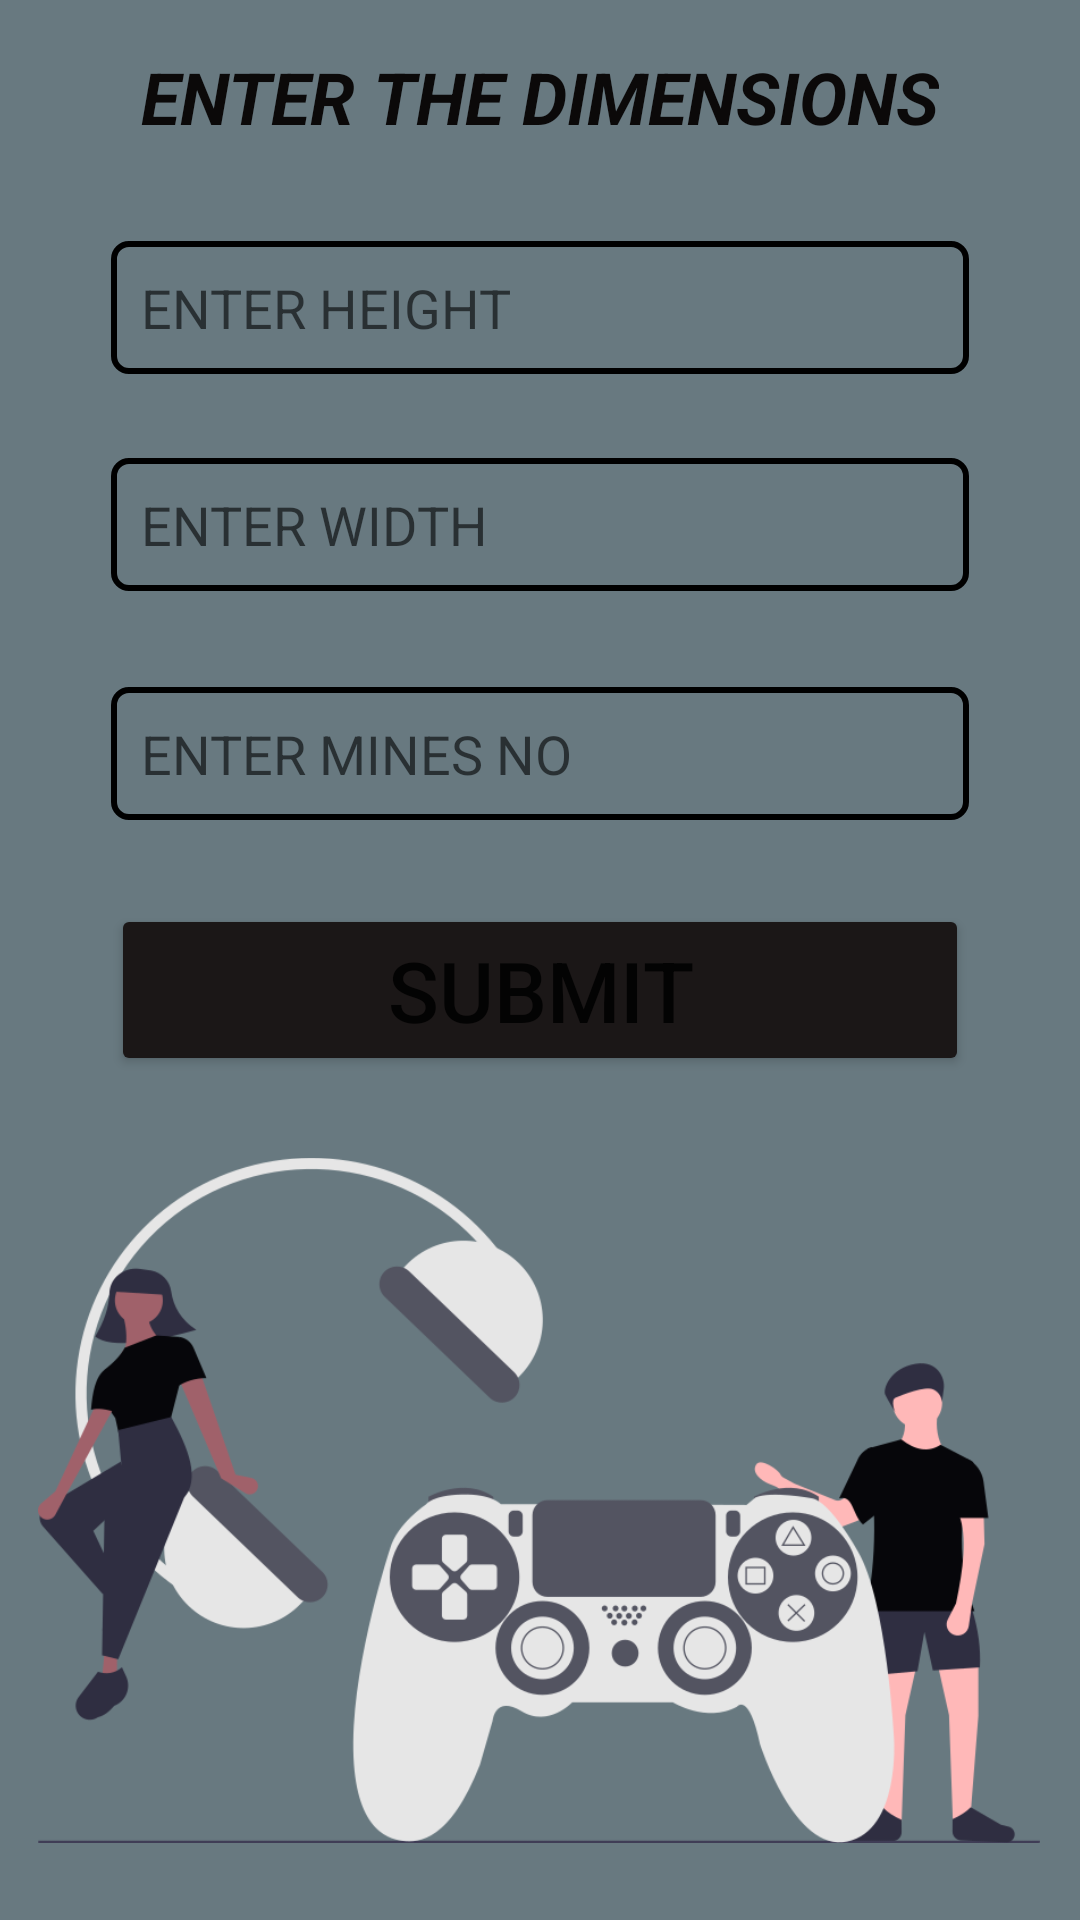

Reconstruct the res/layout file that produces this screen, plus the resources it refers to.
<!-- AndroidManifest.xml: application theme Theme.MINESWEEPERS -->
<!-- res/layout/activity_custom_board.xml -->
<?xml version="1.0" encoding="utf-8"?>
<androidx.constraintlayout.widget.ConstraintLayout xmlns:android="http://schemas.android.com/apk/res/android"
    xmlns:app="http://schemas.android.com/apk/res-auto"
    xmlns:tools="http://schemas.android.com/tools"
    android:layout_width="match_parent"
    android:layout_height="match_parent"
    tools:context=".CustomBoardActivity"
    android:background="@color/background">

    <TextView
        android:id="@+id/enterdimensiontext"
        android:layout_width="wrap_content"
        android:layout_height="wrap_content"
        android:layout_marginTop="16dp"
        android:paddingLeft="10dp"
        android:paddingRight="10dp"
        android:text="@string/enter_the_dimensions"
        android:textColor="#0B0909"
        android:textSize="24sp"
        android:textStyle="bold|italic"
        app:layout_constraintEnd_toEndOf="parent"
        app:layout_constraintHorizontal_bias="0.498"
        app:layout_constraintStart_toStartOf="parent"
        app:layout_constraintTop_toTopOf="parent" />

    <EditText
        android:id="@+id/heightedit"
        android:layout_width="0dp"
        android:layout_height="wrap_content"
        android:layout_marginTop="32dp"
        android:background="@drawable/edit_the_editetext_border"
        android:ems="10"
        android:inputType="number"
        android:padding="10dp"
        android:hint="@string/enter_height"
        app:layout_constraintEnd_toEndOf="@+id/enterdimensiontext"
        app:layout_constraintStart_toStartOf="@+id/enterdimensiontext"
        app:layout_constraintTop_toBottomOf="@+id/enterdimensiontext" />

    <EditText
        android:id="@+id/widthedit"
        android:layout_width="0dp"
        android:layout_height="wrap_content"
        android:layout_marginTop="28dp"
        android:background="@drawable/edit_the_editetext_border"
        android:ems="10"
        android:hint="@string/enter_width"
        android:inputType="number"
        android:padding="10dp"
        app:layout_constraintEnd_toEndOf="@+id/enterdimensiontext"
        app:layout_constraintHorizontal_bias="0.0"
        app:layout_constraintStart_toStartOf="@+id/enterdimensiontext"
        app:layout_constraintTop_toBottomOf="@+id/heightedit" />

    <EditText
        android:id="@+id/minesnoedit"
        android:layout_width="0dp"
        android:layout_height="wrap_content"
        android:layout_marginTop="32dp"
        android:background="@drawable/edit_the_editetext_border"
        android:ems="10"
        android:hint="ENTER MINES NO"
        android:inputType="number"
        android:padding="10dp"
        app:layout_constraintEnd_toEndOf="@+id/widthedit"
        app:layout_constraintHorizontal_bias="0.487"
        app:layout_constraintStart_toStartOf="@+id/widthedit"
        app:layout_constraintTop_toBottomOf="@+id/widthedit" />

    <Button
        android:id="@+id/submitsbtn"
        android:layout_width="0dp"
        android:layout_height="wrap_content"
        android:layout_marginTop="28dp"
        android:text="SUBMIT"
        android:textSize="28sp"
        app:backgroundTint="#1B1717"
        app:layout_constraintEnd_toEndOf="@+id/minesnoedit"
        app:layout_constraintHorizontal_bias="0.0"
        app:layout_constraintStart_toStartOf="@+id/minesnoedit"
        app:layout_constraintTop_toBottomOf="@+id/minesnoedit" />

    <ImageView
        android:id="@+id/imageView8"
        android:layout_width="334dp"
        android:layout_height="293dp"
        app:layout_constraintBottom_toBottomOf="parent"
        app:layout_constraintEnd_toEndOf="parent"
        app:layout_constraintHorizontal_bias="0.493"
        app:layout_constraintStart_toStartOf="parent"
        app:layout_constraintTop_toBottomOf="@+id/submitsbtn"
        app:layout_constraintVertical_bias="0.437"
        app:srcCompat="@drawable/remote" />

</androidx.constraintlayout.widget.ConstraintLayout>
<!-- resources referenced by this layout -->
<resources>
  <color name="background">#687980</color>
  <!-- drawable edit_the_editetext_border (drawable) -->
  <?xml version="1.0" encoding="utf-8"?>
  <shape xmlns:android="http://schemas.android.com/apk/res/android">
      <stroke
          android:width="2dp"
          android:color="@color/black"
          />
      <corners
          android:radius="5dp"/>
  </shape>
  <!-- drawable remote: png bitmap (drawable, 55011 bytes) -->
  <string name="enter_height">ENTER HEIGHT</string>
  <string name="enter_the_dimensions">ENTER THE DIMENSIONS</string>
  <string name="enter_width">ENTER WIDTH</string>
  <style name="Theme.MINESWEEPERS" parent="Theme.MaterialComponents.DayNight.DarkActionBar">
          
          <item name="colorPrimary">@color/black</item>
          <item name="colorPrimaryVariant">@color/up</item>
          <item name="colorOnPrimary">@color/white</item>
          
          <item name="colorSecondary">@color/teal_200</item>
          <item name="colorSecondaryVariant">@color/teal_700</item>
          <item name="colorOnSecondary">@color/black</item>
          
          <item name="android:statusBarColor" tools:targetApi="l">?attr/colorPrimaryVariant</item>
          
      </style>
  <color name="black">#FF000000</color>
  <color name="up">#393E46</color>
  <color name="white">#FFFFFFFF</color>
  <color name="teal_200">#FF03DAC5</color>
  <color name="teal_700">#FF018786</color>
</resources>
